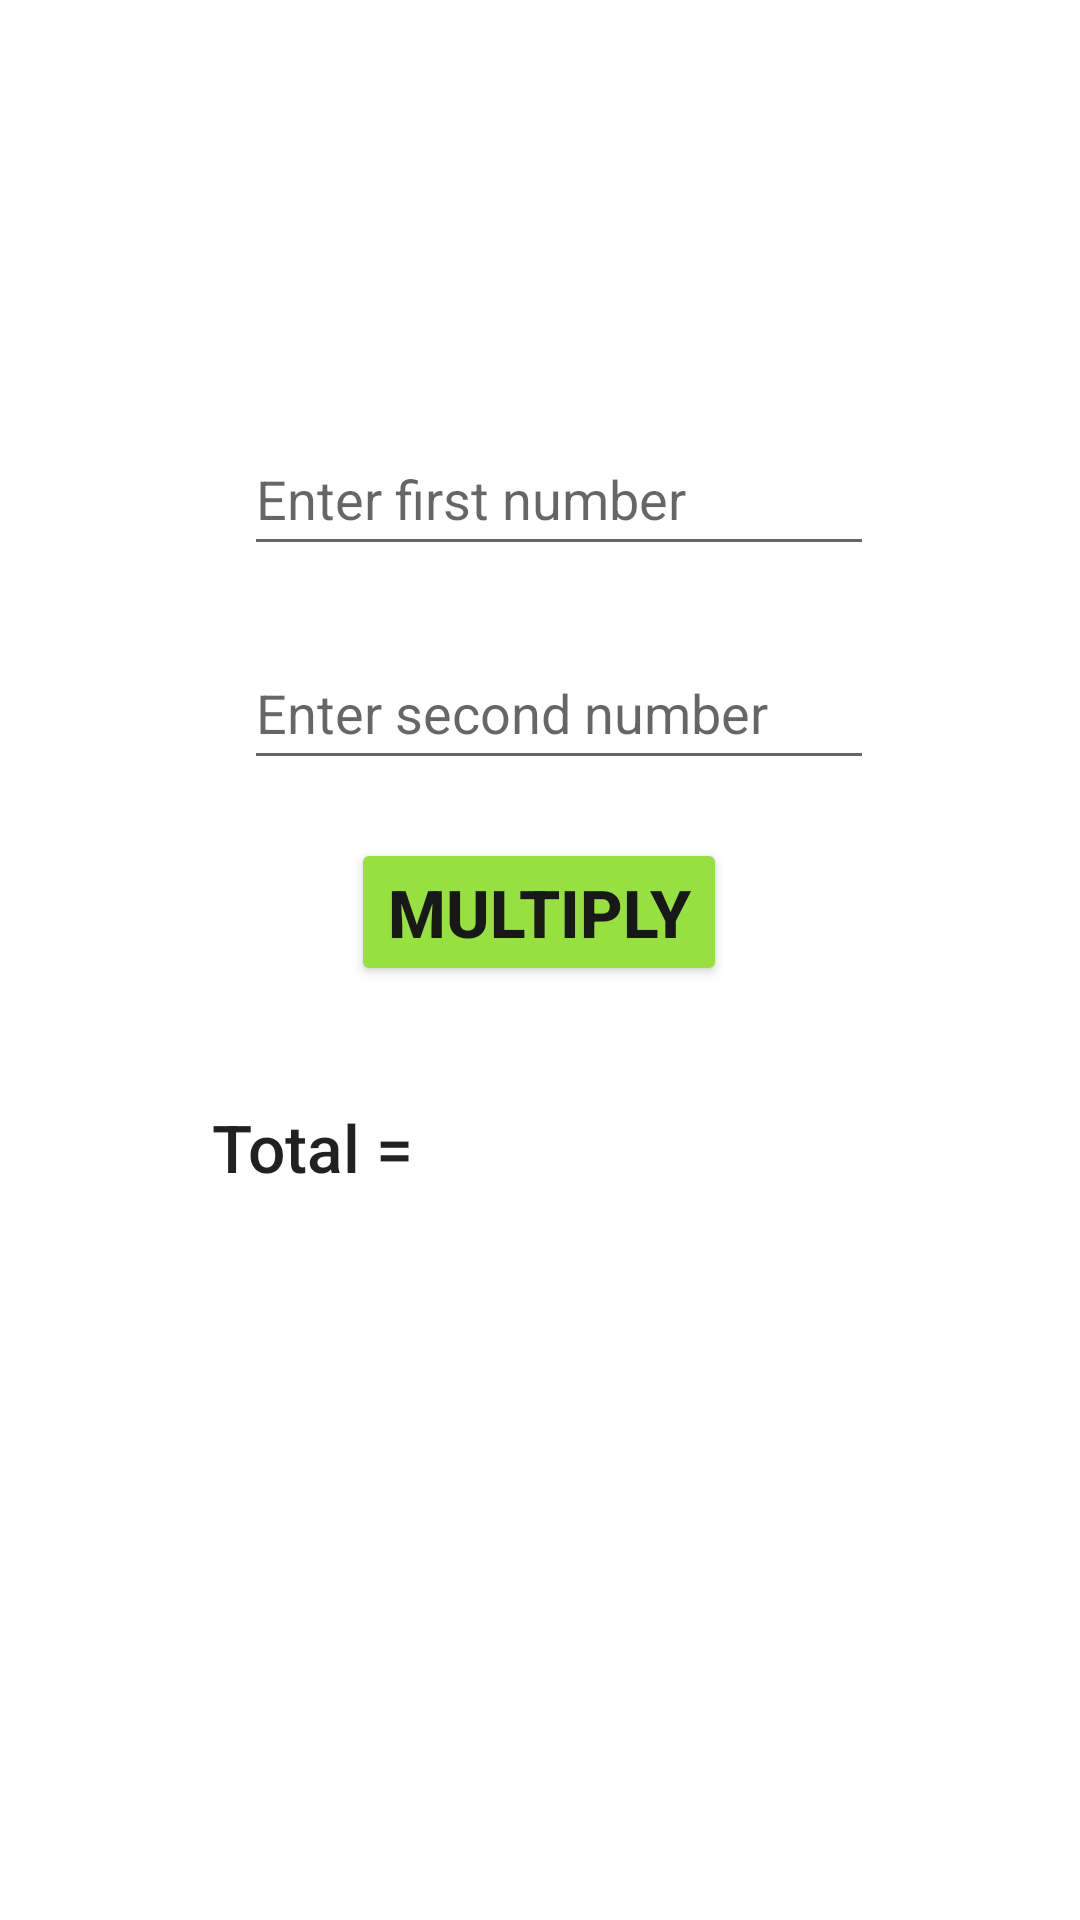

Layout XML and referenced resources for this Android screen:
<!-- AndroidManifest.xml: application theme Theme.Ayush3 -->
<!-- res/layout/activity_screen3.xml -->
<?xml version="1.0" encoding="utf-8"?>
<androidx.constraintlayout.widget.ConstraintLayout xmlns:android="http://schemas.android.com/apk/res/android"
    xmlns:app="http://schemas.android.com/apk/res-auto"
    xmlns:tools="http://schemas.android.com/tools"
    android:layout_width="match_parent"
    android:layout_height="match_parent"
    android:background="@drawable/innerbackground"
    tools:context=".screen3">

    <EditText
        android:id="@+id/editText_first_no"
        android:layout_width="wrap_content"
        android:layout_height="wrap_content"
        android:ems="10"
        android:hint="@string/enter_first_number"
        android:importantForAutofill="no"
        android:inputType="number"
        android:minHeight="48dp"
        app:layout_constraintBottom_toTopOf="@+id/editText_second_no"
        app:layout_constraintEnd_toEndOf="parent"
        app:layout_constraintHorizontal_bias="0.542"
        app:layout_constraintStart_toStartOf="parent"
        app:layout_constraintTop_toTopOf="parent"
        app:layout_constraintVertical_bias="0.857"
        tools:ignore="LabelFor"
        tools:targetApi="o" />

    <EditText
        android:id="@+id/editText_second_no"
        android:layout_width="wrap_content"
        android:layout_height="wrap_content"
        android:ems="10"
        android:hint="@string/enter_second_number"
        android:importantForAutofill="no"
        android:inputType="number"
        android:minHeight="48dp"
        app:layout_constraintBottom_toTopOf="@+id/generate"
        app:layout_constraintEnd_toEndOf="parent"
        app:layout_constraintHorizontal_bias="0.542"
        app:layout_constraintStart_toStartOf="parent"
        app:layout_constraintTop_toTopOf="parent"
        app:layout_constraintVertical_bias="0.916"
        tools:ignore="LabelFor"
        tools:targetApi="o" />

    <Button
        android:id="@+id/generate"
        android:layout_width="wrap_content"
        android:layout_height="wrap_content"
        android:fontFamily="sans-serif-medium"
        android:text="MULTIPLY"
        android:textAllCaps="false"
        android:textAppearance="@style/TextAppearance.AppCompat.Large"
        android:textColor="#181819"
        android:textStyle="bold"
        app:backgroundTint="#96E140"
        app:layout_constraintBottom_toTopOf="@+id/textView_answer"
        app:layout_constraintEnd_toEndOf="parent"
        app:layout_constraintHorizontal_bias="0.498"
        app:layout_constraintStart_toStartOf="parent"
        app:layout_constraintTop_toTopOf="parent"
        app:layout_constraintVertical_bias="0.877"
        tools:ignore="HardcodedText" />

    <TextView
        android:id="@+id/textView_answer"
        android:layout_width="155dp"
        android:layout_height="61dp"
        android:fontFamily="sans-serif-medium"
        android:textAppearance="@style/TextAppearance.AppCompat.Large"
        android:visibility="visible"
        app:layout_constraintBottom_toBottomOf="parent"
        app:layout_constraintEnd_toEndOf="parent"
        app:layout_constraintHorizontal_bias="0.796"
        app:layout_constraintStart_toStartOf="parent"
        app:layout_constraintTop_toTopOf="parent"
        app:layout_constraintVertical_bias="0.635"
        tools:ignore="HardcodedText,RtlSymmetry"
        tools:visibility="visible" />

    <TextView
        android:id="@+id/textView"
        android:layout_width="142dp"
        android:layout_height="61dp"
        android:fontFamily="sans-serif-medium"
        android:paddingStart="20dp"
        android:paddingLeft="20dp"
        android:paddingRight="20dp"
        android:text="@string/total"
        android:textAppearance="@style/TextAppearance.AppCompat.Large"
        app:layout_constraintBottom_toBottomOf="@+id/textView_answer"
        app:layout_constraintEnd_toEndOf="parent"
        app:layout_constraintHorizontal_bias="0.232"
        app:layout_constraintStart_toStartOf="parent"
        app:layout_constraintTop_toTopOf="parent"
        app:layout_constraintVertical_bias="1.0"
        tools:ignore="RtlSymmetry" />


</androidx.constraintlayout.widget.ConstraintLayout>
<!-- resources referenced by this layout -->
<resources>
  <string name="enter_first_number">Enter first number</string>
  <string name="enter_second_number">Enter second number</string>
  <string name="total">Total =</string>
  <style name="Theme.Ayush3" parent="Theme.MaterialComponents.DayNight.DarkActionBar">
          
          <item name="colorPrimary">@color/purple_500</item>
          <item name="colorPrimaryVariant">@color/purple_700</item>
          <item name="colorOnPrimary">@color/white</item>
          
          <item name="colorSecondary">@color/teal_200</item>
          <item name="colorSecondaryVariant">@color/teal_700</item>
          <item name="colorOnSecondary">@color/black</item>
          
          <item name="android:statusBarColor" tools:targetApi="l">?attr/colorPrimaryVariant</item>
          
      </style>
  <!-- not gathered from this repository: default colours our renderer supplied (Android Studio template values) -->
  <color name="purple_500">#FF6200EE</color>
  <color name="purple_700">#FF3700B3</color>
  <color name="teal_200">#FF03DAC5</color>
  <color name="teal_700">#FF018786</color>
  <color name="black">#FF000000</color>
  <color name="white">#FFFFFFFF</color>
</resources>
